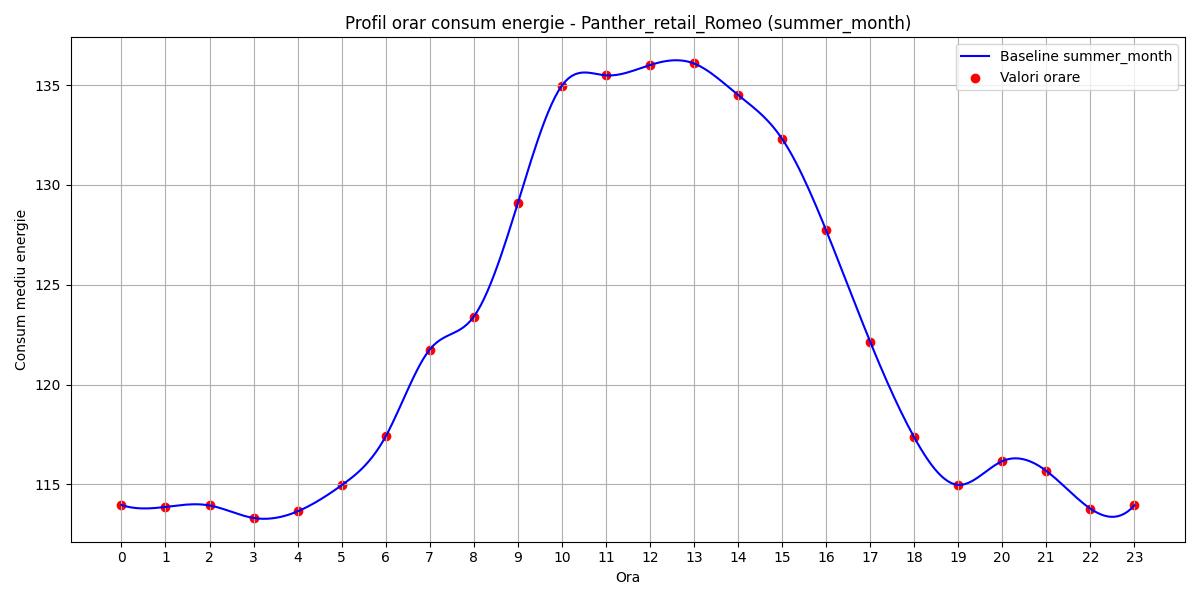

The file beside this chart, header and first rows:
hour, B(t)
0, 114
1, 113.9
2, 113.9
3, 113.3
4, 113.6
5, 115
6, 117.4
7, 121.8
8, 123.4
9, 129.1
10, 135
11, 135.5
12, 136
13, 136.1
14, 134.5
15, 132.3
16, 127.7
17, 122.2
18, 117.4
19, 115
20, 116.2
21, 115.7
22, 113.8
23, 113.9
